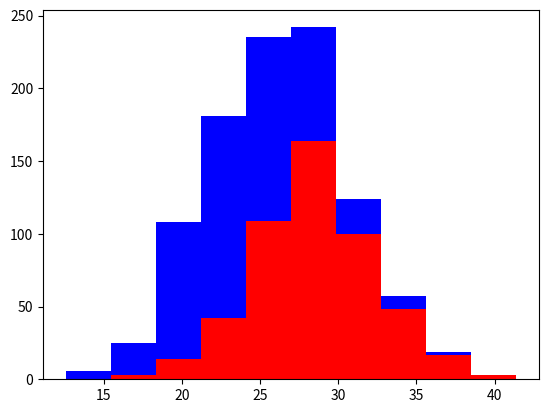

Write the Python code that produced this figure.
import numpy as np
import matplotlib.pyplot as plt

greyhounds = 500
labs = 500

grey_height = 28 + 4 * np.random.randn(greyhounds)
lab_height = 24 + 4 * np.random.randn(labs)

plt.hist([grey_height, lab_height], stacked=True, color=['r', 'b'])

plt.show()
